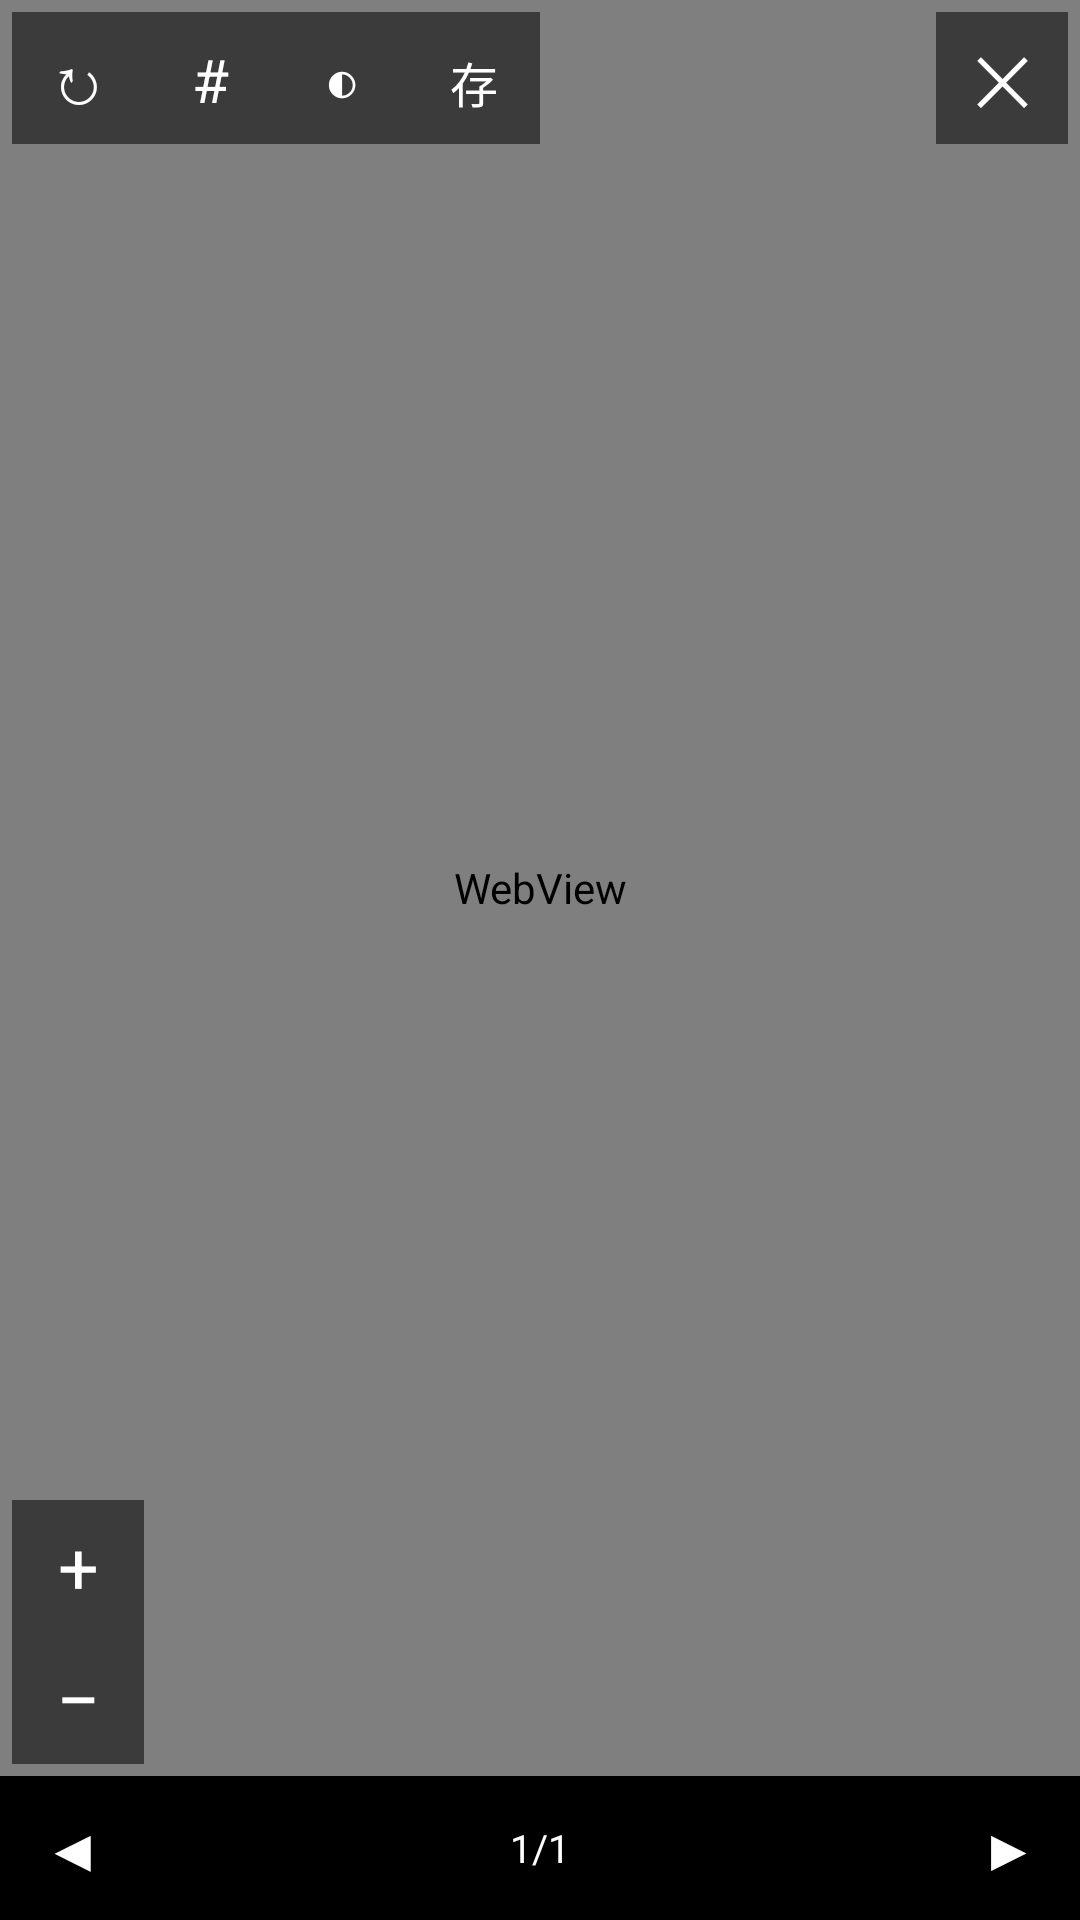

Layout XML and referenced resources for this Android screen:
<!-- AndroidManifest.xml: application theme AppTheme -->
<!-- res/layout/dialog_image_viewer.xml -->
<?xml version="1.0" encoding="utf-8"?>
<RelativeLayout xmlns:android="http://schemas.android.com/apk/res/android"
    android:layout_width="match_parent"
    android:layout_height="match_parent"
    android:background="#FF000000">

    <WebView
        android:id="@+id/viewer_webview"
        android:layout_width="match_parent"
        android:layout_height="match_parent"
        android:layout_above="@+id/viewer_bottom_bar"
        android:layout_alignParentTop="true" />

    
    <LinearLayout
        android:id="@+id/viewer_bottom_bar"
        android:layout_width="match_parent"
        android:layout_height="48dp"
        android:layout_alignParentBottom="true"
        android:gravity="center"
        android:orientation="horizontal"
        android:background="#CC000000">

        <Button
            android:id="@+id/viewer_prev"
            android:layout_width="48dp"
            android:layout_height="match_parent"
            android:text="◀"
            android:textSize="20sp"
            android:textColor="#FFFFFF"
            android:background="@android:color/transparent" />

        <TextView
            android:id="@+id/viewer_counter"
            android:layout_width="0dp"
            android:layout_height="wrap_content"
            android:layout_weight="1"
            android:gravity="center"
            android:text="1/1"
            android:textColor="#FFFFFF"
            android:textSize="13sp" />

        <Button
            android:id="@+id/viewer_next"
            android:layout_width="48dp"
            android:layout_height="match_parent"
            android:text="▶"
            android:textSize="20sp"
            android:textColor="#FFFFFF"
            android:background="@android:color/transparent" />
    </LinearLayout>

    
    <LinearLayout
        android:id="@+id/viewer_top_left"
        android:layout_width="wrap_content"
        android:layout_height="wrap_content"
        android:layout_alignParentTop="true"
        android:layout_alignParentLeft="true"
        android:layout_margin="4dp"
        android:orientation="horizontal"
        android:background="#88000000">

        <Button
            android:id="@+id/viewer_rotate"
            android:layout_width="44dp"
            android:layout_height="44dp"
            android:text="↻"
            android:textSize="22sp"
            android:textColor="#FFFFFF"
            android:background="@android:color/transparent" />

        <Button
            android:id="@+id/viewer_reset"
            android:layout_width="44dp"
            android:layout_height="44dp"
            android:text="#"
            android:textSize="20sp"
            android:textColor="#FFFFFF"
            android:background="@android:color/transparent" />

        <Button
            android:id="@+id/viewer_bg_toggle"
            android:layout_width="44dp"
            android:layout_height="44dp"
            android:text="◐"
            android:textSize="20sp"
            android:textColor="#FFFFFF"
            android:background="@android:color/transparent" />

        
        <Button
            android:id="@+id/viewer_export"
            android:layout_width="44dp"
            android:layout_height="44dp"
            android:text="存"
            android:textSize="16sp"
            android:textColor="#FFFFFF"
            android:background="@android:color/transparent" />
    </LinearLayout>

    
    <TextView
        android:id="@+id/viewer_title"
        android:layout_width="wrap_content"
        android:layout_height="44dp"
        android:layout_alignParentTop="true"
        android:layout_toRightOf="@+id/viewer_top_left"
        android:layout_marginTop="4dp"
        android:gravity="center"
        android:maxLines="1"
        android:ellipsize="middle"
        android:paddingLeft="6dp"
        android:paddingRight="6dp"
        android:textSize="13sp"
        android:textColor="#FFFFFF"
        android:visibility="gone" />

    
    <Button
        android:id="@+id/viewer_preview"
        android:layout_width="wrap_content"
        android:layout_height="44dp"
        android:layout_alignParentTop="true"
        android:layout_toLeftOf="@+id/viewer_close"
        android:layout_marginTop="4dp"
        android:paddingLeft="12dp"
        android:paddingRight="12dp"
        android:minWidth="0dp"
        android:text="预览"
        android:textSize="13sp"
        android:textColor="#FFFFFF"
        android:visibility="gone"
        android:background="#88000000" />

    
    <Button
        android:id="@+id/viewer_close"
        android:layout_width="44dp"
        android:layout_height="44dp"
        android:layout_alignParentTop="true"
        android:layout_alignParentRight="true"
        android:layout_margin="4dp"
        android:text="✕"
        android:textSize="22sp"
        android:textColor="#FFFFFF"
        android:background="#88000000" />

    
    <LinearLayout
        android:id="@+id/viewer_zoom_group"
        android:layout_width="wrap_content"
        android:layout_height="wrap_content"
        android:layout_above="@+id/viewer_bottom_bar"
        android:layout_alignParentLeft="true"
        android:layout_margin="4dp"
        android:orientation="vertical"
        android:background="#88000000">

        <Button
            android:id="@+id/viewer_zoom_in"
            android:layout_width="44dp"
            android:layout_height="44dp"
            android:text="+"
            android:textSize="24sp"
            android:textColor="#FFFFFF"
            android:background="@android:color/transparent" />

        <Button
            android:id="@+id/viewer_zoom_out"
            android:layout_width="44dp"
            android:layout_height="44dp"
            android:text="−"
            android:textSize="26sp"
            android:textColor="#FFFFFF"
            android:background="@android:color/transparent" />
    </LinearLayout>

</RelativeLayout>
<!-- resources referenced by this layout -->
<resources>
  <style name="AppTheme" parent="@android:style/Theme.Holo.Light">
          <item name="android:windowBackground">@color/background</item>
          <item name="android:actionBarStyle">@style/ActionBarStyle</item>
      </style>
  <color name="background">#f5f5f5</color>
  <style name="ActionBarStyle" parent="@android:style/Widget.Holo.Light.ActionBar">
          <item name="android:background">@color/primary</item>
      </style>
  <color name="primary">#2196f3</color>
</resources>
